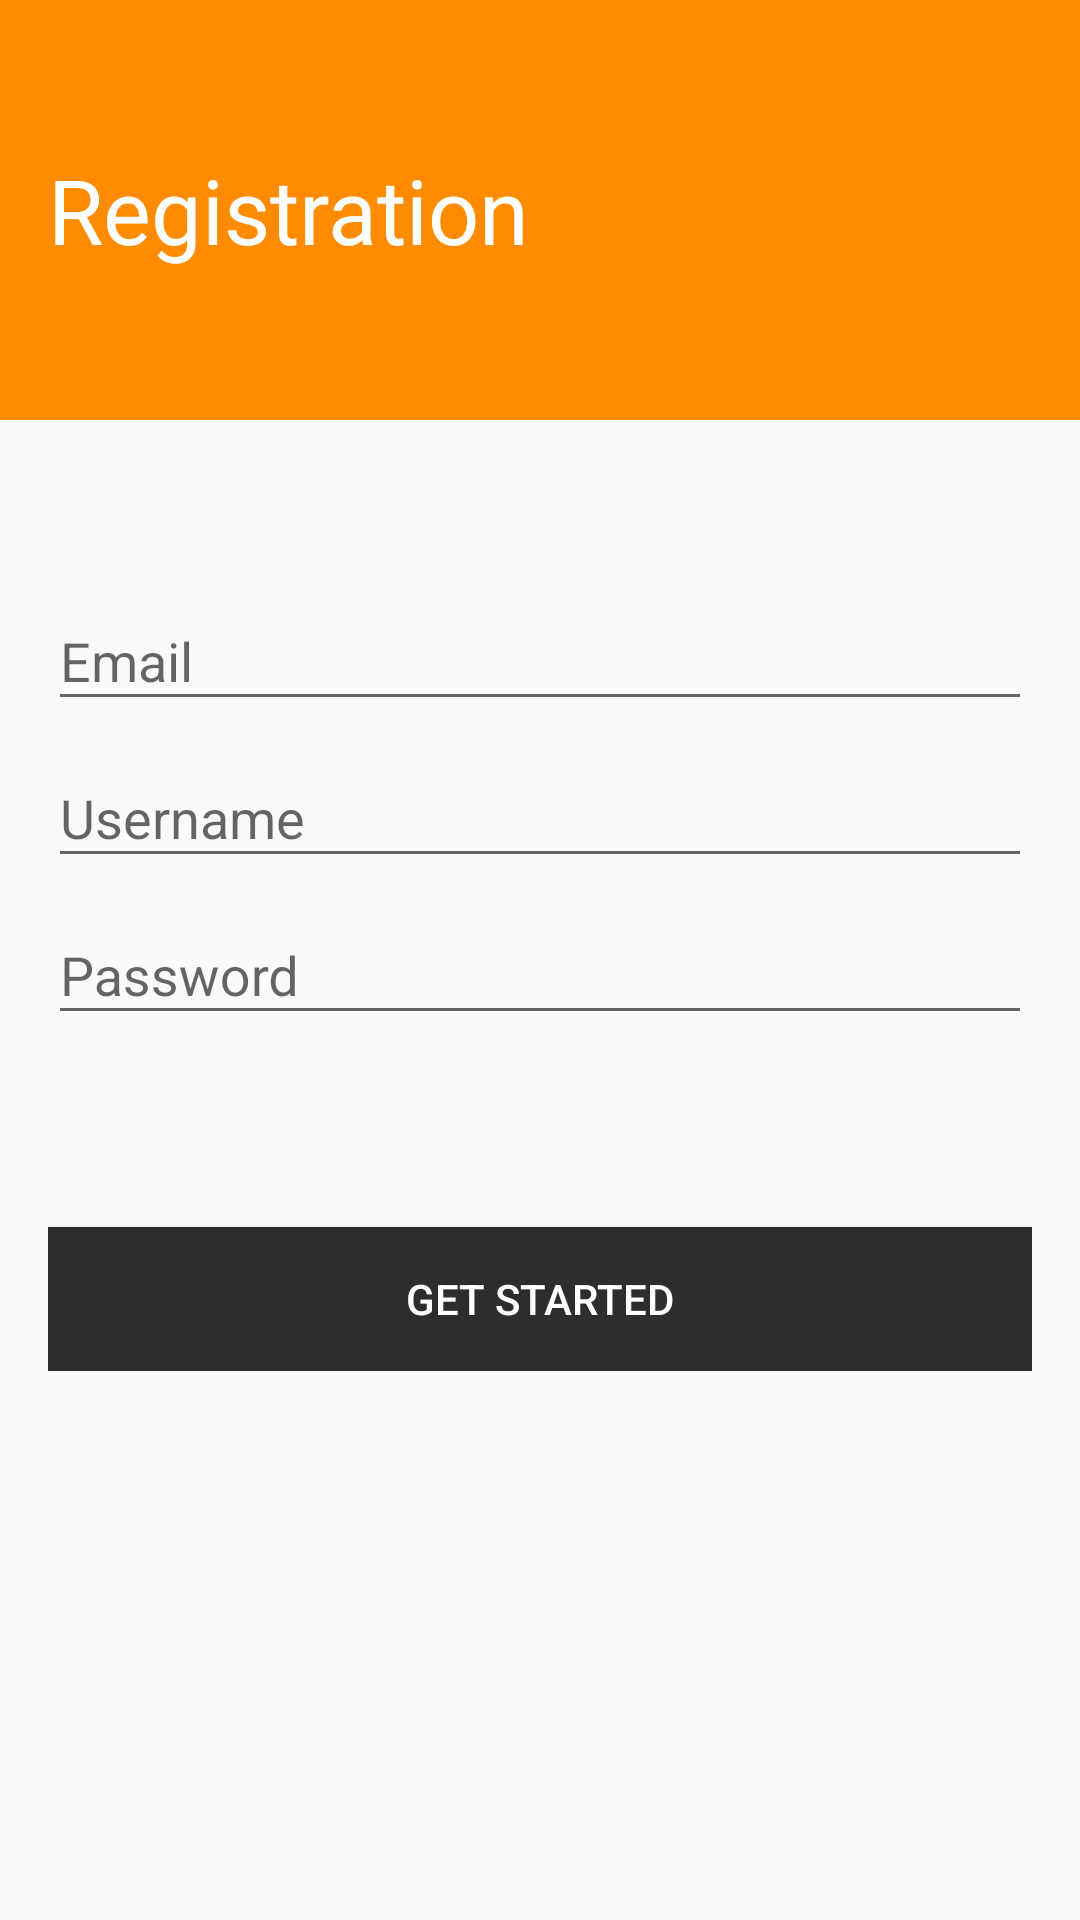

Produce the Android XML layout that renders to this screen, including the resource entries it uses.
<!-- AndroidManifest.xml: application theme AppTheme -->
<!-- res/layout/activity_signin.xml -->
<?xml version="1.0" encoding="utf-8"?>
<RelativeLayout xmlns:android="http://schemas.android.com/apk/res/android"
    xmlns:tools="http://schemas.android.com/tools"
    android:id="@+id/activity_signin"
    android:layout_width="match_parent"
    android:layout_height="match_parent"
    tools:context="com.example.recipesinspiration.signin.ui.SigninActivity">


    <LinearLayout
        android:id="@+id/headerActivity"
        android:layout_width="match_parent"
        android:layout_alignParentTop="true"
        android:layout_height="140dp"
        android:background="@color/yellow_dark">

        <TextView
            android:layout_width="wrap_content"
            android:layout_height="wrap_content"
            android:layout_margin="@dimen/activity_horizontal_margin"
            android:layout_gravity="center_vertical"
            android:text="@string/signin.txt.title"
            android:textColor="@android:color/white"
            android:textSize="@dimen/activity_title" />
    </LinearLayout>

    <LinearLayout
        android:id="@+id/containerInputs"
        android:layout_width="match_parent"
        android:layout_height="wrap_content"
        android:layout_marginTop="@dimen/activity_double_vertical_margin"
        android:padding="@dimen/activity_horizontal_margin"
        android:layout_below="@+id/headerActivity"
        android:orientation="vertical" >

        <android.support.design.widget.TextInputLayout
            android:id="@+id/wrapperEmail"
            android:layout_width="match_parent"
            android:layout_height="wrap_content">
            <EditText
                android:id="@+id/txtEmail"
                android:layout_width="match_parent"
                android:layout_height="wrap_content"
                android:hint="@string/signin.hint.email"
                android:inputType="textEmailAddress"/>
        </android.support.design.widget.TextInputLayout>

        <android.support.design.widget.TextInputLayout
            android:id="@+id/wrapperUsername"
            android:layout_width="match_parent"
            android:layout_height="wrap_content">
            <EditText
                android:id="@+id/txtUsername"
                android:layout_width="match_parent"
                android:layout_height="wrap_content"
                android:hint="@string/signin.hint.username"
                android:inputType="text"/>
        </android.support.design.widget.TextInputLayout>

        <android.support.design.widget.TextInputLayout
            android:id="@+id/wrapperPassword"
            android:layout_width="match_parent"
            android:layout_height="wrap_content">
            <EditText
                android:id="@+id/txtPassword"
                android:layout_width="match_parent"
                android:layout_height="wrap_content"
                android:hint="@string/signin.hint.password"
                android:inputType="textPassword"/>
        </android.support.design.widget.TextInputLayout>


    </LinearLayout>

    <LinearLayout
        android:layout_width="match_parent"
        android:layout_height="wrap_content"
        android:layout_below="@+id/containerInputs"
        android:layout_marginTop="@dimen/activity_vertical_margin"
        android:padding="@dimen/activity_horizontal_margin"
        android:orientation="vertical">
        <Button
            android:id="@+id/btnSignin"
            android:layout_width="match_parent"
            android:layout_height="wrap_content"
            android:layout_marginTop="@dimen/activity_vertical_margin"
            android:text="@string/signin.button.signin"
            android:textColor="@android:color/white"
            android:background="@color/gray_dark" />
    </LinearLayout>

    <ProgressBar
        style="?android:attr/progressBarStyleLarge"
        android:id="@+id/progressBar"
        android:layout_width="wrap_content"
        android:layout_height="wrap_content"
        android:layout_centerInParent="true"
        android:visibility="gone" />

</RelativeLayout>
<!-- resources referenced by this layout -->
<resources>
  <color name="gray_dark">#FF2D2D2D</color>
  <color name="yellow_dark">#FF8B00</color>
  <dimen name="activity_double_vertical_margin">32dp</dimen>
  <dimen name="activity_horizontal_margin">16dp</dimen>
  <dimen name="activity_title">30dp</dimen>
  <dimen name="activity_vertical_margin">16dp</dimen>
  <string name="signin.button.signin">GET STARTED</string>
  <string name="signin.hint.email">Email</string>
  <string name="signin.hint.password">Password</string>
  <string name="signin.hint.username">Username</string>
  <string name="signin.txt.title">Registration</string>
  <style name="AppTheme" parent="Theme.AppCompat.Light.DarkActionBar">
          
          <item name="colorPrimary">@color/gray_light</item>
          <item name="colorPrimaryDark">@color/yellow_dark</item>
          <item name="colorAccent">@color/gray_dark</item>
      </style>
  <color name="gray_light">#AFAFAF</color>
</resources>
